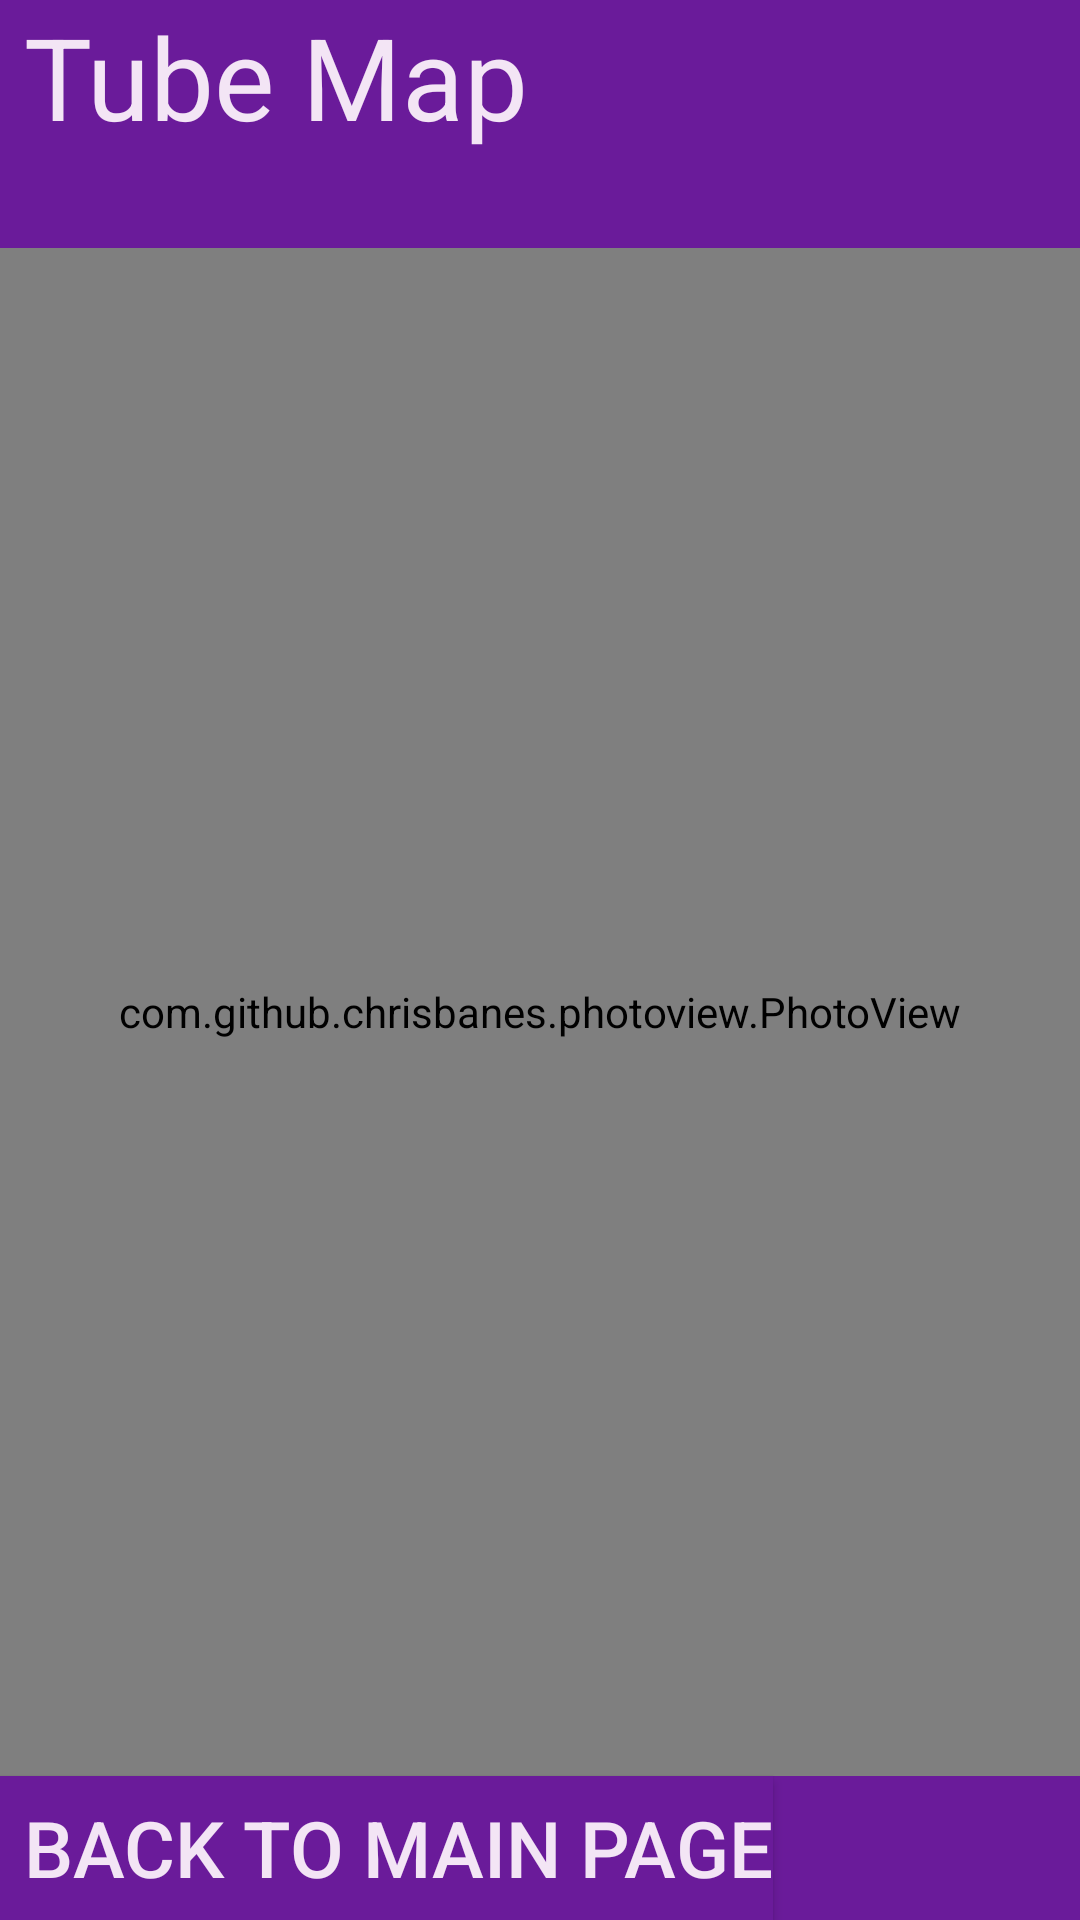

Write the Android layout XML for this screen, with the resource values it uses.
<!-- AndroidManifest.xml: application theme AppTheme -->
<!-- res/layout/activity_tube_map.xml -->
<?xml version="1.0" encoding="utf-8"?>
<RelativeLayout xmlns:android="http://schemas.android.com/apk/res/android"
    xmlns:app="http://schemas.android.com/apk/res-auto"
    xmlns:tools="http://schemas.android.com/tools"
    android:layout_width="match_parent"
    android:layout_height="match_parent"
    android:background="#6A1B9A"
    tools:context=".DirectoryActivity">

    <TextView
        android:id="@+id/tubeMapTitle"
        android:layout_width="wrap_content"
        android:layout_height="wrap_content"
        android:layout_marginLeft="8dp"
        android:paddingBottom="32dp"
        android:text="Tube Map"
        android:textColor="#F3E5F5"
        android:textSize="38sp" />

   <com.github.chrisbanes.photoview.PhotoView
       android:id="@+id/tubeMapImage"
       android:layout_height="wrap_content"
       android:layout_width="match_parent"
       android:layout_below="@id/tubeMapTitle"
       android:layout_above="@id/backButton"
       />


    <Button
        android:id="@+id/backButton"
        android:layout_width="wrap_content"
        android:layout_height="wrap_content"
        android:layout_alignParentBottom="true"
        android:background="#6A1B9A"
        android:paddingLeft="8dp"
        android:text="Back To Main Page"
        android:textColor="#F3E5F5"
        android:textSize="26sp" />


</RelativeLayout>
<!-- resources referenced by this layout -->
<resources>
  <style name="AppTheme" parent="Theme.AppCompat.Light.DarkActionBar">
          
          <item name="colorPrimary">#4A148C</item>
          <item name="colorPrimaryDark">#263238</item>
          <item name="colorAccent">@color/colorAccent</item>
      </style>
  <!-- not gathered from this repository: default colours our renderer supplied (Android Studio template values) -->
  <color name="colorAccent">#FF03DAC5</color>
</resources>
